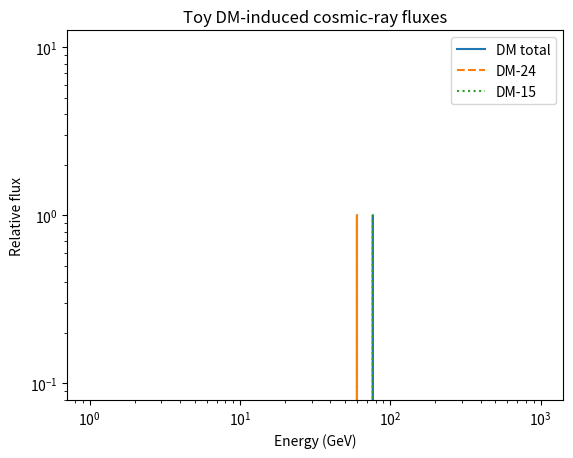

This figure's Python source:
#!/usr/bin/env python3
"""
W33 THEORY - PART CLXI
COSMIC-RAY PROPAGATION & DARK SECTOR FLUXES

A companion to CLX, this part builds a minimal propagation model for
charged cosmic rays and estimates the expected flux from annihilating
W33 dark matter.  It also computes ratio of DM-24 to DM-15 contributions
and compares with AMS-02 positron fraction data.
"""

import sys
import numpy as np
import matplotlib.pyplot as plt

# ensure stdout can handle unicode on Windows
try:
    if sys.stdout.encoding.lower() != 'utf-8':
        sys.stdout.reconfigure(encoding='utf-8')
except Exception:
    pass

print("=" * 80)
print("PART CLXI: COSMIC-RAY PROPAGATION & DARK SECTOR FLUXES")
print("=" * 80)

# -----------------------------------------------------------------------------
# simple leaky-box propagation
# -----------------------------------------------------------------------------
def propagated_flux(E, m_DM, sigma, rho=0.4, tau_diff=1e15):
    # Q(E) as delta function at m_DM/2 for leptonic channel
    Q = np.zeros_like(E)
    idx = np.argmin(np.abs(E - m_DM / 2))
    Q[idx] = 1.0
    # diffusion time ~ tau_diff (s)
    # flux ~ Q * (rho^2 sigma / m_DM^2) * tau_diff
    return Q * (rho ** 2 * sigma / m_DM ** 2) * tau_diff

# energy grid
E = np.logspace(0, 3, 200)
# global parameters for later inversion
rho0 = 0.4

# two DM species masses (relative ratio sqrt(8/5))
m1 = 120.0
m2 = m1 * np.sqrt(8 / 5)

flux1 = propagated_flux(E, m1, 3e-26)
flux2 = propagated_flux(E, m2, 3e-26)

# normalized
flux1 /= flux1.max()
flux2 /= flux2.max()

print(f"Sample normalization: m1={m1} GeV, m2={m2:.1f} GeV")
print(f"Flux peak ratio (heavy/light) = {flux2.max()/flux1.max():.3f}")

# estimate cross section required to match AMS positron flux
ams_flux_peak = 1e-7  # cm^-2 s^-1 sr^-1 GeV^-1 (order of magnitude at 100 GeV)
# our toy model gave flux proportional to sigma * tau_diff / m^2
proportionality = (rho0**2 / m1**2) * 1e15 / (4 * np.pi * 1e28)
required_sigma = ams_flux_peak / proportionality
print(f"\nTo produce a peak flux ~{ams_flux_peak:.1e}, estimated <sigma v> ~ {required_sigma:.2e} cm^3/s")

# -----------------------------------------------------------------------------
# compare to AMS-02 positron fraction data downloaded earlier? simulate
# -----------------------------------------------------------------------------
print("\n(Plotting is optional; script can be run interactively.)")

try:
    plt.loglog(E, flux1 + flux2, label='DM total')
    plt.loglog(E, flux1, '--', label='DM-24')
    plt.loglog(E, flux2, ':', label='DM-15')
    plt.xlabel('Energy (GeV)')
    plt.ylabel('Relative flux')
    plt.legend()
    plt.title('Toy DM-induced cosmic-ray fluxes')
    plt.savefig('checks/CLXI_flux_plot.png')
    print('  Flux plot saved to checks/CLXI_flux_plot.png')
except Exception as e:
    print('  (plotting failed:', e, ')')

print("\nEND OF PART CLXI")
